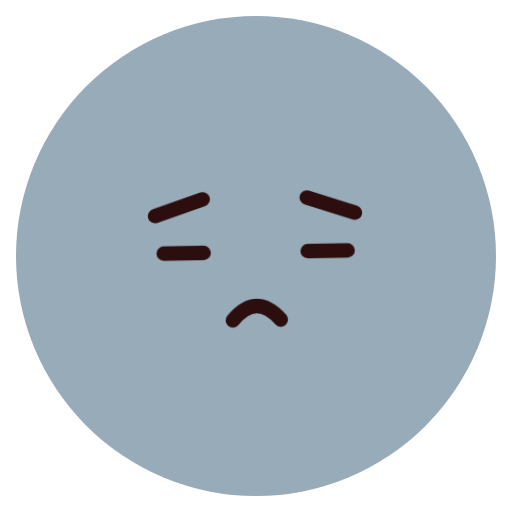
t = 0.00 s
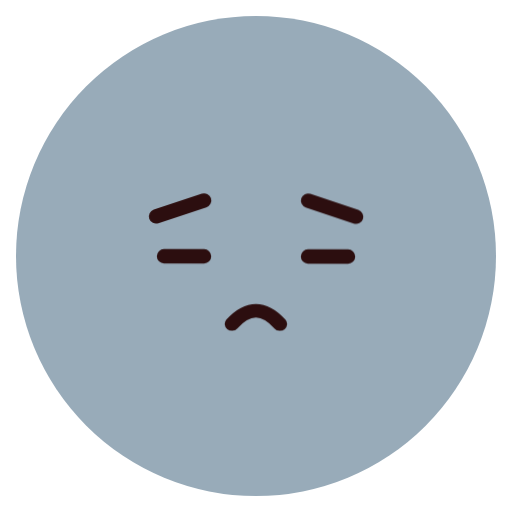
t = 0.96 s
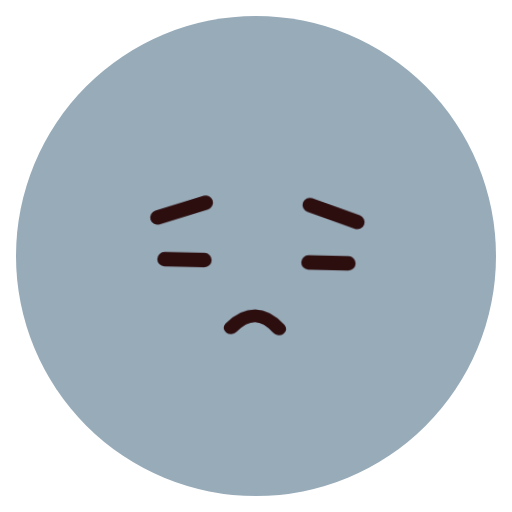
t = 1.44 s
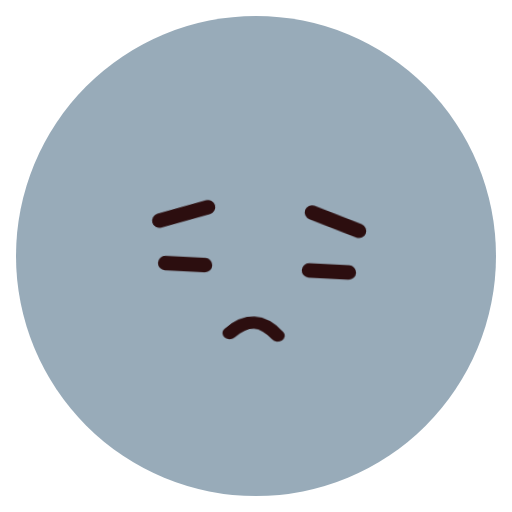
t = 2.40 s
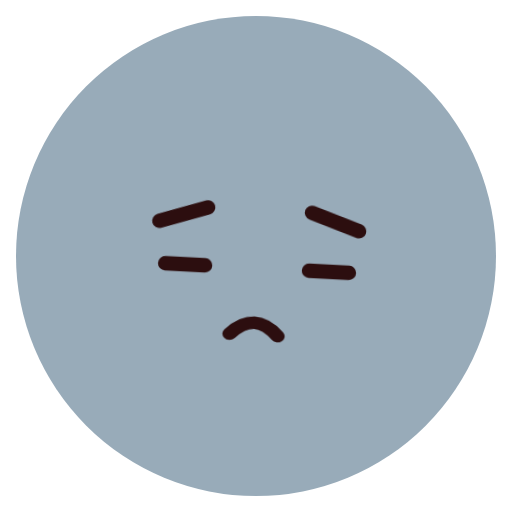
t = 3.18 s
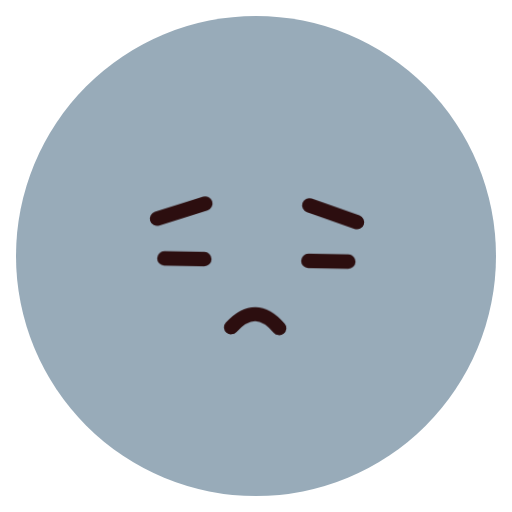
t = 4.13 s

The animated SVG that drew these frames (rendered in a browser with its animation timeline set to each time). Animation: 3 CSS @keyframes rules; one cycle of 4.80 s, repeats indefinitely.

<svg xmlns="http://www.w3.org/2000/svg" class="emoji f-disheartened" viewBox="0 0 64 64" width="64" height="64" role="img" aria-label="Disheartened"><style>.f-disheartened .pose{transform-origin:32px 34px;animation:f-disheartened-pose 4.8s ease-in-out infinite}@keyframes f-disheartened-pose{0%,100%{transform:translateY(0) rotate(-1deg)}55%,72%{transform:translateY(2px) rotate(3deg)}}.f-disheartened .brows{animation:f-disheartened-brows 4.8s ease-in-out infinite}@keyframes f-disheartened-brows{0%,100%{transform:translateY(0)}40%,70%{transform:translateY(-.55px)}}.f-disheartened .lip-motion{transform-origin:0 0;animation:f-disheartened-lip-motion 4.8s ease-in-out infinite}@keyframes f-disheartened-lip-motion{0%,100%{transform:scale(1)}50%{transform:scale(1,.84)}}@media(prefers-reduced-motion:reduce){.f-disheartened *{animation:none!important}}</style><ellipse cx="32" cy="32" rx="30" ry="30" fill="#98ABB9" class=""/><g class="pose"><g class="brows"><path d="M19.5 26.8L25.5 24.8 M38.5 24.8L44.5 26.8" fill="none" stroke="#2C0E0F" stroke-width="1.8" stroke-linecap="round" stroke-linejoin="round" class=""/></g><g class="gaze"><g class="" transform="translate(23 31)"><path d="M-2.5 .5H2.5" fill="none" stroke="#2C0E0F" stroke-width="1.8" stroke-linecap="round" stroke-linejoin="round" class=""/></g><g class="" transform="translate(41 31)"><path d="M-2.5 .5H2.5" fill="none" stroke="#2C0E0F" stroke-width="1.8" stroke-linecap="round" stroke-linejoin="round" class=""/></g></g><g class="" transform="translate(32 39)"><g class="lip-motion"><path d="M-3 1Q0-2.5 3 1" fill="none" stroke="#2C0E0F" stroke-width="1.8" stroke-linecap="round" stroke-linejoin="round" class=""/></g></g></g></svg>
